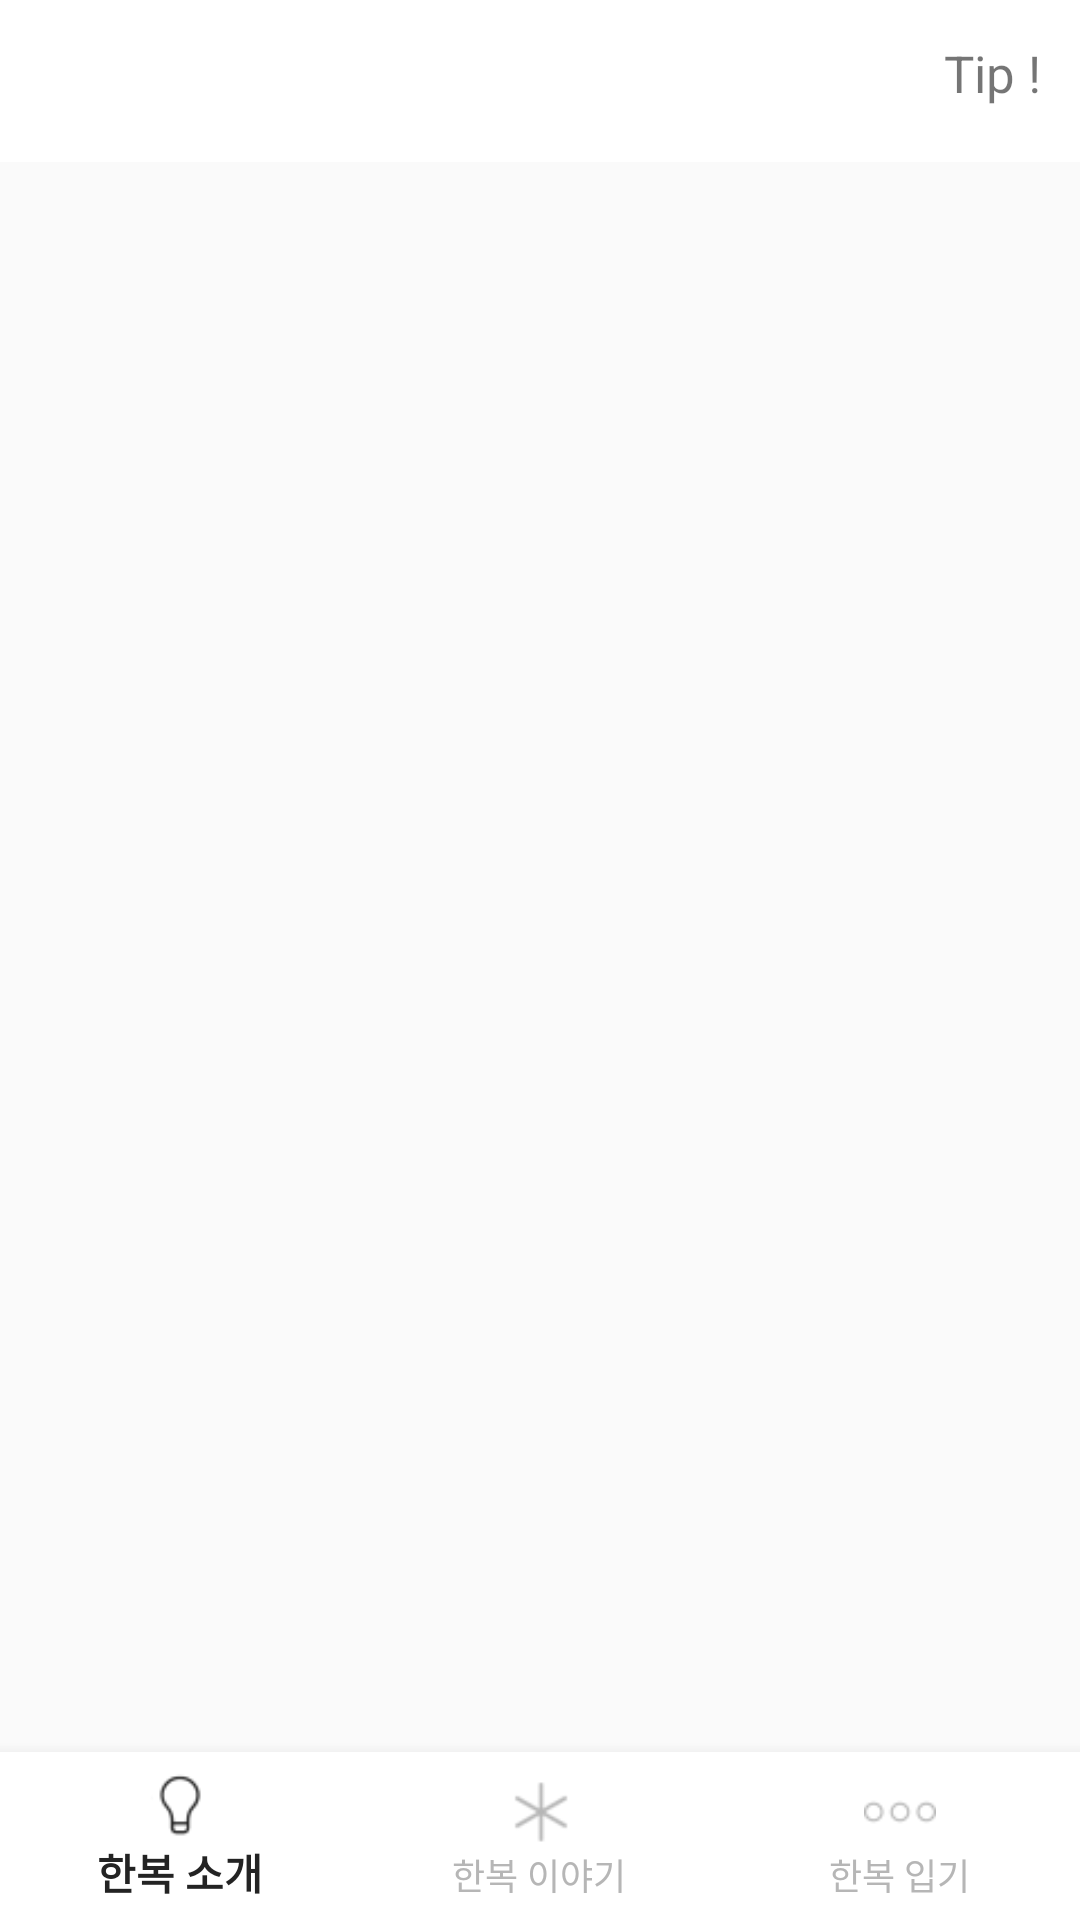

Here is an Android app screen rendered from its layout file. Give the layout XML and the strings, colors and styles it references.
<!-- AndroidManifest.xml: application theme AppTheme -->
<!-- res/layout/adapter_hanbok.xml -->
<?xml version="1.0" encoding="utf-8"?>
<LinearLayout xmlns:android="http://schemas.android.com/apk/res/android"
    xmlns:app="http://schemas.android.com/apk/res-auto"
    xmlns:tools="http://schemas.android.com/tools"
    android:id="@+id/container"
    android:orientation="vertical"
    android:layout_width="match_parent"
    android:layout_height="match_parent"
    tools:context=".AdapterHanbok">

    <LinearLayout
        android:id="@+id/bar"
        android:layout_width="match_parent"
        android:layout_height="wrap_content"
        android:paddingTop="13dp"
        android:paddingBottom="13dp"
        android:paddingLeft="13dp"
        android:paddingRight="13dp"
        android:background="@color/white"
        android:orientation="horizontal">

        <ImageButton
            android:id="@+id/imageButtonBack"
            android:layout_width="23dp"
            android:layout_height="23dp"
            android:background="@android:color/transparent"
            android:layout_gravity="center_vertical"
            android:scaleType="centerInside"
            app:srcCompat="@drawable/ic_back_button" />

        <LinearLayout
            android:layout_width="match_parent"
            android:layout_height="28dp"
            android:gravity="right"
            android:orientation="horizontal">

            <TextView
                android:id="@+id/txtTip"
                android:layout_width="wrap_content"
                android:layout_height="wrap_content"
                android:text="Tip !"
                android:textSize="17sp" />

        </LinearLayout>

    </LinearLayout>

    <FrameLayout
        android:id="@+id/fragment_container"
        android:layout_below="@+id/bar"
        android:layout_width="match_parent"
        android:layout_height="0dp"
        android:layout_weight="1" >

    </FrameLayout>

    <com.google.android.material.bottomnavigation.BottomNavigationView
        android:id="@+id/bottom_navigation"
        android:layout_width="match_parent"
        android:layout_height="wrap_content"
        android:layout_gravity="center_vertical|center_horizontal"
        android:background="@color/white"
        app:layout_constraintBottom_toBottomOf="parent"
        app:layout_constraintLeft_toLeftOf="parent"
        app:layout_constraintRight_toRightOf="parent"
        app:itemIconTint="@drawable/selector_bottombar_item"
        app:itemTextColor="@drawable/selector_bottombar_item"
        app:menu="@menu/navigation_hanbok" >
    </com.google.android.material.bottomnavigation.BottomNavigationView>

</LinearLayout>
<!-- resources referenced by this layout -->
<resources>
  <color name="white">#FFFFFF</color>
  <!-- drawable selector_bottombar_item (drawable) -->
  <?xml version="1.0" encoding="utf-8"?>
  <selector xmlns:android="http://schemas.android.com/apk/res/android">
      <item android:color="@color/DarkGray" android:state_checked="true" />
      <item android:color="@color/Gray" android:state_checked="false" />
  </selector>
  <style name="AppTheme" parent="Theme.AppCompat.Light.NoActionBar">
          
          <item name="colorPrimary">@color/DarkGray</item>
          <item name="colorPrimaryDark">@color/DarkGray</item>
      </style>
  <color name="DarkGray">#232323</color>
  <color name="Gray">#B6B6B6</color>
</resources>
